Dataset: wave_otsu_thresh (GitHub, Ayamachii/Parkinson-s-Detection-using-Wave-and-Spiral-Drawings). Classes: healthy, parkinson.

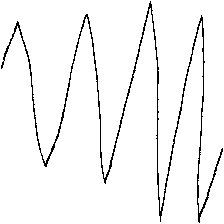
Label: healthy

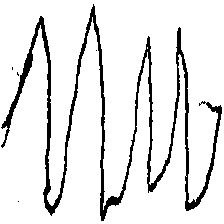
Label: parkinson

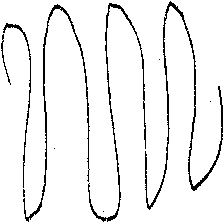
Label: healthy

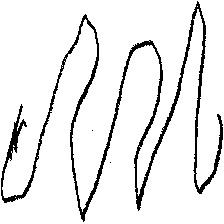
Label: parkinson

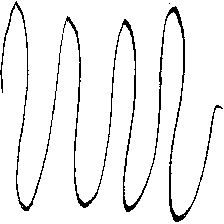
Label: healthy

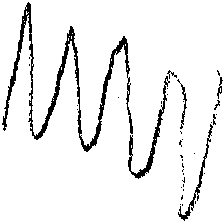
Label: parkinson
